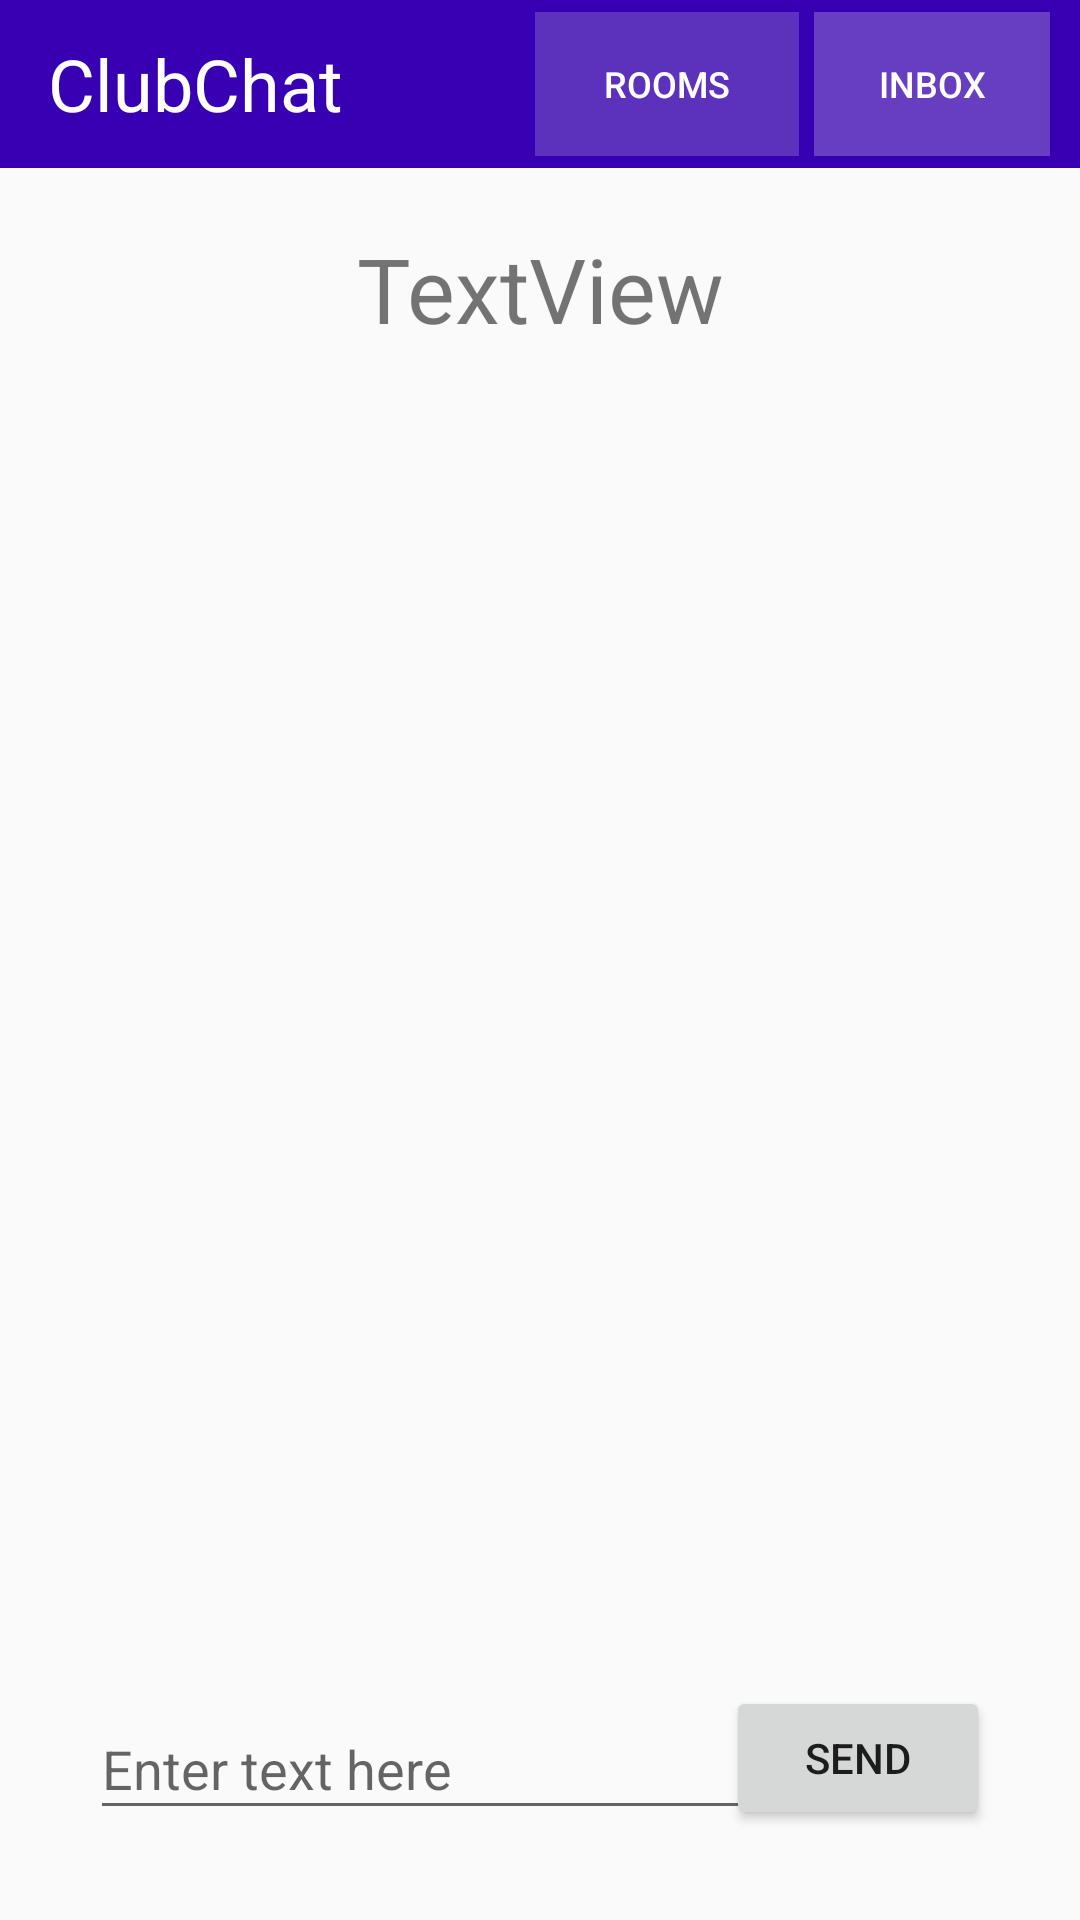

Here is an Android app screen rendered from its layout file. Give the layout XML and the strings, colors and styles it references.
<!-- AndroidManifest.xml: application theme AppTheme -->
<!-- res/layout/activity_chat_room_text.xml -->
<?xml version="1.0" encoding="utf-8"?>
<androidx.constraintlayout.widget.ConstraintLayout
    xmlns:android="http://schemas.android.com/apk/res/android"
    xmlns:app="http://schemas.android.com/apk/res-auto"
    xmlns:tools="http://schemas.android.com/tools"
    android:layout_width="match_parent"
    android:layout_height="match_parent">

    <androidx.appcompat.widget.Toolbar
        android:id="@+id/toolbar"
        android:layout_width="match_parent"
        android:layout_height="wrap_content"
        android:background="@color/colorPrimaryDark"
        android:theme="@style/Base.ThemeOverlay.AppCompat.Dark.ActionBar"
        app:layout_constraintTop_toTopOf="parent"
        app:popupTheme="@style/menu">

        <TextView
            android:layout_width="wrap_content"
            android:layout_height="wrap_content"
            android:text="ClubChat"
            android:textColor="#FFFFFF"
            android:textSize="24sp"></TextView>

        <Button
            android:id="@+id/roomsButton"
            android:layout_width="wrap_content"
            android:layout_height="wrap_content"
            android:layout_marginLeft="80dp"
            android:background="#31FFFFFF"
            android:text="Rooms"
            android:textSize="12sp"></Button>

        <Button
            android:id="@+id/inboxButton"
            android:layout_width="wrap_content"
            android:layout_height="wrap_content"
            android:layout_marginLeft="5dp"
            android:layout_marginRight="10dp"
            android:background="#3EFFFFFF"
            android:text="Inbox"
            android:textSize="12sp"></Button>

        <ImageButton
            android:id="@+id/settingsButton"
            android:layout_width="wrap_content"
            android:layout_height="wrap_content"
            android:background="#00FFFFFF"
            android:src="@android:drawable/ic_menu_info_details"></ImageButton>

    </androidx.appcompat.widget.Toolbar>

    <TextView
        android:id="@+id/textView6"
        android:layout_width="wrap_content"
        android:layout_height="wrap_content"
        android:layout_marginTop="20dp"
        android:text="TextView"
        android:textSize="30sp"
        app:layout_constraintEnd_toEndOf="parent"
        app:layout_constraintStart_toStartOf="parent"
        app:layout_constraintTop_toBottomOf="@+id/toolbar" />

    <ListView
        android:id="@+id/chatRoom"
        android:layout_width="match_parent"
        android:layout_height="0dp"
        android:layout_marginStart="30dp"
        android:layout_marginLeft="30dp"
        android:layout_marginTop="20dp"
        android:layout_marginEnd="30dp"
        android:layout_marginRight="30dp"
        android:layout_marginBottom="100dp"
        app:layout_constraintBottom_toBottomOf="parent"
        app:layout_constraintEnd_toEndOf="parent"
        app:layout_constraintStart_toStartOf="parent"
        app:layout_constraintTop_toBottomOf="@+id/textView6" />


    <Button
        android:id="@+id/sendButton"
        android:layout_width="wrap_content"
        android:layout_height="wrap_content"
        android:layout_marginEnd="30dp"
        android:layout_marginRight="30dp"
        android:layout_marginBottom="30dp"
        android:text="SEND"
        app:layout_constraintBottom_toBottomOf="parent"
        app:layout_constraintEnd_toEndOf="parent" />

    <com.google.android.material.textfield.TextInputEditText
        android:id="@+id/chatRoomInput"
        android:layout_width="254dp"
        android:layout_height="44dp"
        android:layout_marginStart="30dp"
        android:layout_marginLeft="30dp"
        android:layout_marginBottom="30dp"
        android:hint="Enter text here"
        app:layout_constraintBottom_toBottomOf="parent"
        app:layout_constraintStart_toStartOf="parent">
    </com.google.android.material.textfield.TextInputEditText>



</androidx.constraintlayout.widget.ConstraintLayout>
<!-- resources referenced by this layout -->
<resources>
  <style name="menu" parent="Theme.AppCompat.Light">
          <item name="android:background">@android:color/white</item>
      </style>
  <style name="AppTheme" parent="Theme.AppCompat.Light.NoActionBar">
          
          <item name="colorPrimary">@color/colorPrimary</item>
          <item name="colorPrimaryDark">@color/colorPrimaryDark</item>
          <item name="colorAccent">@color/colorAccent</item>
      </style>
  <!-- not gathered from this repository: default colours our renderer supplied (Android Studio template values) -->
  <color name="colorPrimary">#FF6200EE</color>
  <color name="colorPrimaryDark">#FF3700B3</color>
  <color name="colorAccent">#FF03DAC5</color>
</resources>
